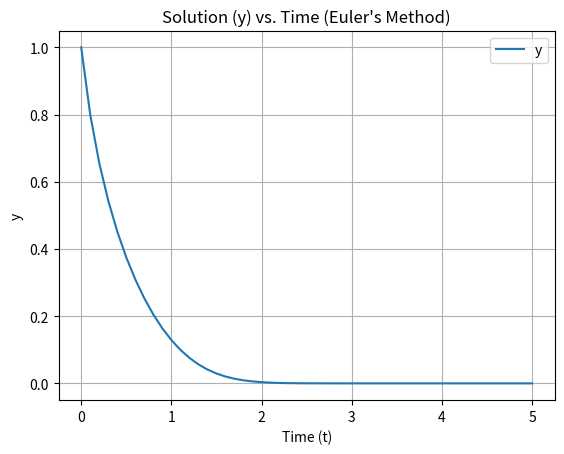

Generate this figure with matplotlib:
import numpy as np
import matplotlib.pyplot as plt

def eulode(dydt, tspan, y0, h, *args):
    """
    Solves an ODE using Euler's method.

    Args:
        dydt: The function representing the derivative of y.
        tspan: A tuple containing the initial and final time points (ti, tf).
        y0: The initial value of y.
        h: The step size.
        *args: Additional arguments to pass to dydt.

    Returns:
        t: An array of time values.
        y: An array of the corresponding y values.
    """

    if len(args) == 0:
        args = ()  # Handle potential issue with *args being empty

    if len(tspan) != 2:
        raise ValueError("tspan must be a tuple of length 2")

    ti, tf = tspan
    if tf <= ti:
        raise ValueError("tf must be greater than ti")

    t = np.arange(ti, tf + h, h)  # Create time array with proper inclusion of tf
    n = len(t)

    y = y0 * np.ones(n)  # Initialize y array with y0
    for i in range(n - 1):
        y[i + 1] = y[i] + dydt(t[i], y[i], *args) * h

    return t, y

if __name__ == "__main__":
    
    def dydt(t, y):
        return -2*y**2-2*y*t
    tspan=(0,5)
    y0=1
    t, y=eulode(dydt,tspan,y0,0.1)
    print("Time (t):\n",t)
    print("\nSolution (y):\n",y)
    
    plt.plot(t,y,label="y")
    plt.xlabel('Time (t)')
    plt.ylabel('y')
    plt.title('Solution (y) vs. Time (Euler\'s Method)')
    plt.legend()
    plt.grid(True)
    plt.show()
